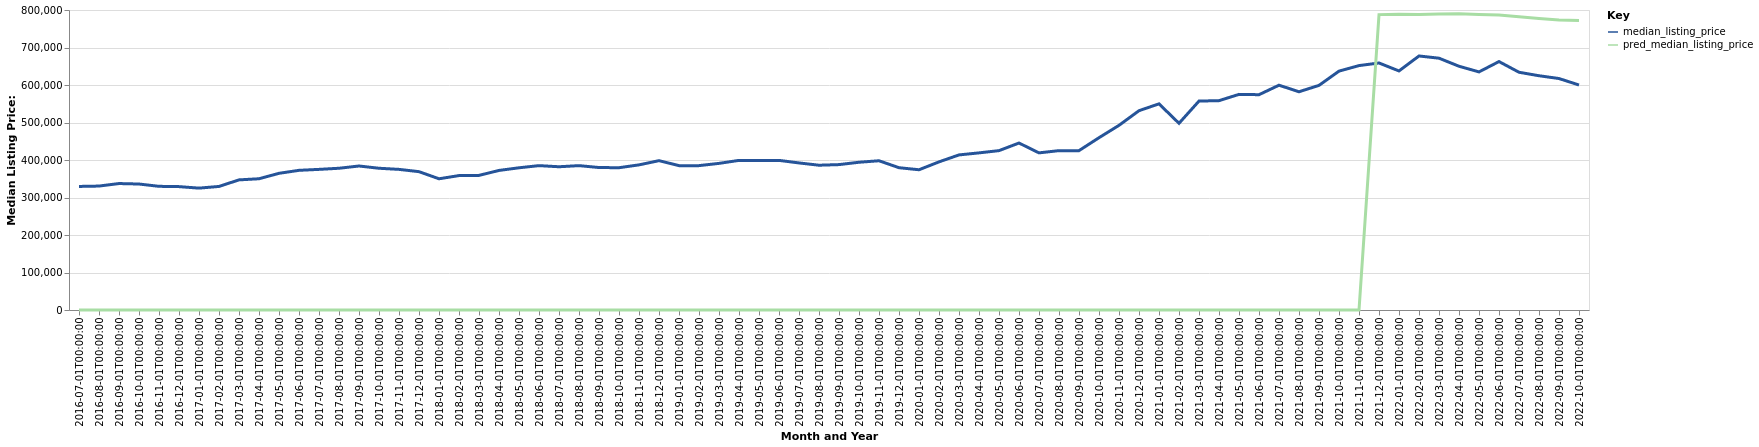

Data behind this chart, as committed beside it:
date, time_idx, median_listing_price, thirty_year_interest_rate_five, month, county_name, active_listing_count, pred_median_listing_price, month_year
2016-07-01, 0, 329500, 3.72, 7, Cullowhee, NC, 1290, 0, Jul-2016
2016-08-01, 1, 330500, 3.73, 8, Cullowhee, NC, 1258, 0, Aug-2016
2016-09-01, 2, 337225, 3.66, 9, Cullowhee, NC, 1219, 0, Sep-2016
2016-10-01, 3, 335950, 3.64, 10, Cullowhee, NC, 1191, 0, Oct-2016
2016-11-01, 4, 329800, 3.66, 11, Cullowhee, NC, 1083, 0, Nov-2016
2016-12-01, 5, 329000, 3.48, 12, Cullowhee, NC, 1011, 0, Dec-2016
2017-01-01, 6, 325000, 3.45, 1, Cullowhee, NC, 875.0, 0, Jan-2017
2017-02-01, 7, 329500, 3.5, 2, Cullowhee, NC, 876.0, 0, Feb-2017
2017-03-01, 8, 347000, 3.52, 3, Cullowhee, NC, 901.0, 0, Mar-2017
2017-04-01, 9, 350000, 4.03, 4, Cullowhee, NC, 957.0, 0, Apr-2017
2017-05-01, 10, 364500, 4.32, 5, Cullowhee, NC, 1038, 0, May-2017
2017-06-01, 11, 372450, 4.2, 6, Cullowhee, NC, 1093, 0, Jun-2017
2017-07-01, 12, 375000, 4.19, 7, Cullowhee, NC, 1118, 0, Jul-2017
2017-08-01, 13, 378000, 4.3, 8, Cullowhee, NC, 1119, 0, Aug-2017
2017-09-01, 14, 384000, 4.1, 9, Cullowhee, NC, 1107, 0, Sep-2017
2017-10-01, 15, 378000, 4.05, 10, Cullowhee, NC, 1065, 0, Oct-2017
2017-11-01, 16, 375000, 3.94, 11, Cullowhee, NC, 995.0, 0, Nov-2017
2017-12-01, 17, 368900, 4.03, 12, Cullowhee, NC, 936.0, 0, Dec-2017
2018-01-01, 18, 349925, 3.93, 1, Cullowhee, NC, 817.0, 0, Jan-2018
2018-02-01, 19, 358450, 3.83, 2, Cullowhee, NC, 804.0, 0, Feb-2018
2018-03-01, 20, 359000, 3.94, 3, Cullowhee, NC, 810.0, 0, Mar-2018
2018-04-01, 21, 372175, 3.95, 4, Cullowhee, NC, 839.0, 0, Apr-2018
2018-05-01, 22, 379250, 3.99, 5, Cullowhee, NC, 877.0, 0, May-2018
2018-06-01, 23, 385000, 4.15, 6, Cullowhee, NC, 933.0, 0, Jun-2018
2018-07-01, 24, 382000, 4.4, 7, Cullowhee, NC, 970.0, 0, Jul-2018
2018-08-01, 25, 385000, 4.46, 8, Cullowhee, NC, 964.0, 0, Aug-2018
2018-09-01, 26, 379900, 4.58, 9, Cullowhee, NC, 958.0, 0, Sep-2018
2018-10-01, 27, 379450, 4.66, 10, Cullowhee, NC, 956.0, 0, Oct-2018
2018-11-01, 28, 387000, 4.62, 11, Cullowhee, NC, 898.0, 0, Nov-2018
2018-12-01, 29, 398250, 4.54, 12, Cullowhee, NC, 849.0, 0, Dec-2018
2019-01-01, 30, 385000, 4.6, 1, Cullowhee, NC, 754.0, 0, Jan-2019
2019-02-01, 31, 385000, 4.72, 2, Cullowhee, NC, 754.0, 0, Feb-2019
2019-03-01, 32, 391000, 4.9, 3, Cullowhee, NC, 772.0, 0, Mar-2019
2019-04-01, 33, 399000, 4.94, 4, Cullowhee, NC, 802.0, 0, Apr-2019
2019-05-01, 34, 399000, 4.75, 5, Cullowhee, NC, 886.0, 0, May-2019
2019-06-01, 35, 399000, 4.51, 6, Cullowhee, NC, 921.0, 0, Jun-2019
2019-07-01, 36, 392175, 4.41, 7, Cullowhee, NC, 917.0, 0, Jul-2019
2019-08-01, 37, 386091, 4.41, 8, Cullowhee, NC, 904.0, 0, Aug-2019
2019-09-01, 38, 387727, 4.2, 9, Cullowhee, NC, 882.0, 0, Sep-2019
2019-10-01, 39, 394000, 4.14, 10, Cullowhee, NC, 865.0, 0, Oct-2019
2019-11-01, 40, 398000, 3.84, 11, Cullowhee, NC, 798.0, 0, Nov-2019
2019-12-01, 41, 379450, 3.81, 12, Cullowhee, NC, 772.0, 0, Dec-2019
2020-01-01, 42, 374000, 3.75, 1, Cullowhee, NC, 705.0, 0, Jan-2020
2020-02-01, 43, 395000, 3.73, 2, Cullowhee, NC, 625.0, 0, Feb-2020
2020-03-01, 44, 413575, 3.78, 3, Cullowhee, NC, 641.0, 0, Mar-2020
2020-04-01, 45, 419000, 3.75, 4, Cullowhee, NC, 656.0, 0, Apr-2020
2020-05-01, 46, 425000, 3.74, 5, Cullowhee, NC, 661.0, 0, May-2020
2020-06-01, 47, 445250, 3.72, 6, Cullowhee, NC, 633.0, 0, Jun-2020
2020-07-01, 48, 419000, 3.49, 7, Cullowhee, NC, 571.0, 0, Jul-2020
2020-08-01, 49, 425000, 3.65, 8, Cullowhee, NC, 484.0, 0, Aug-2020
2020-09-01, 50, 425000, 3.33, 9, Cullowhee, NC, 419.0, 0, Sep-2020
2020-10-01, 51, 459450, 3.28, 10, Cullowhee, NC, 409.0, 0, Oct-2020
2020-11-01, 52, 492450, 3.21, 11, Cullowhee, NC, 373.0, 0, Nov-2020
2020-12-01, 53, 531500, 3.07, 12, Cullowhee, NC, 342.0, 0, Dec-2020
2021-01-01, 54, 549750, 2.99, 1, Cullowhee, NC, 290.0, 0, Jan-2021
2021-02-01, 55, 497850, 2.93, 2, Cullowhee, NC, 259.0, 0, Feb-2021
2021-03-01, 56, 557163, 2.88, 3, Cullowhee, NC, 240.0, 0, Mar-2021
2021-04-01, 57, 558250, 2.84, 4, Cullowhee, NC, 239.0, 0, Apr-2021
2021-05-01, 58, 575000, 2.71, 5, Cullowhee, NC, 249.0, 0, May-2021
2021-06-01, 59, 574175, 2.79, 6, Cullowhee, NC, 282.0, 0, Jun-2021
... 16 more rows
